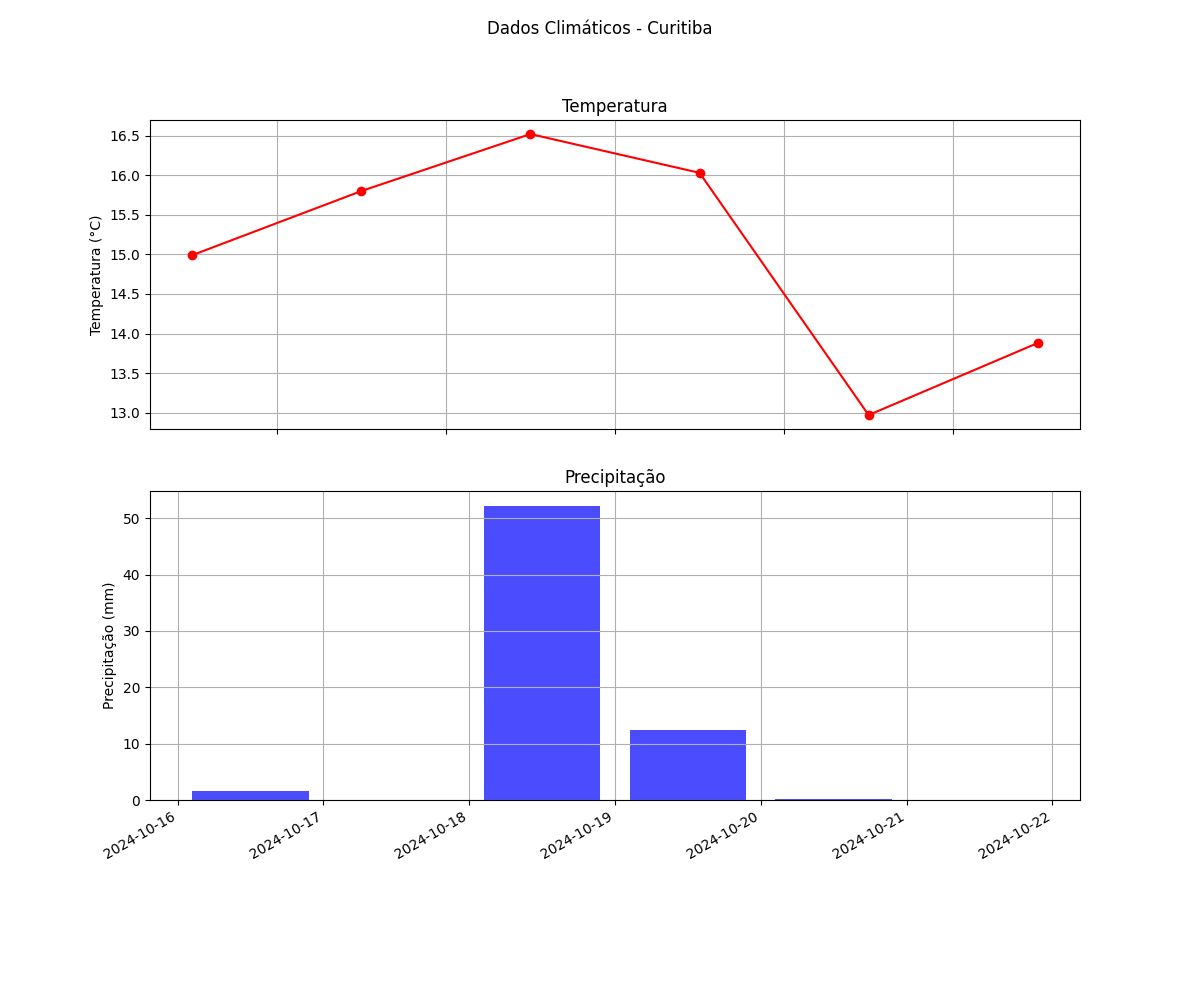

The file beside this chart, header and first rows:
date, temperature, precipitation
2024-10-16 12:00:00 PM, 14.99, 1.65
2024-10-17 12:00:00 PM, 15.8, 0.0
2024-10-18 12:00:00 PM, 16.52, 52.25
2024-10-19 12:00:00 PM, 16.03, 12.39
2024-10-20 12:00:00 PM, 12.97, 0.11
2024-10-21 12:00:00 PM, 13.88, 0.0
